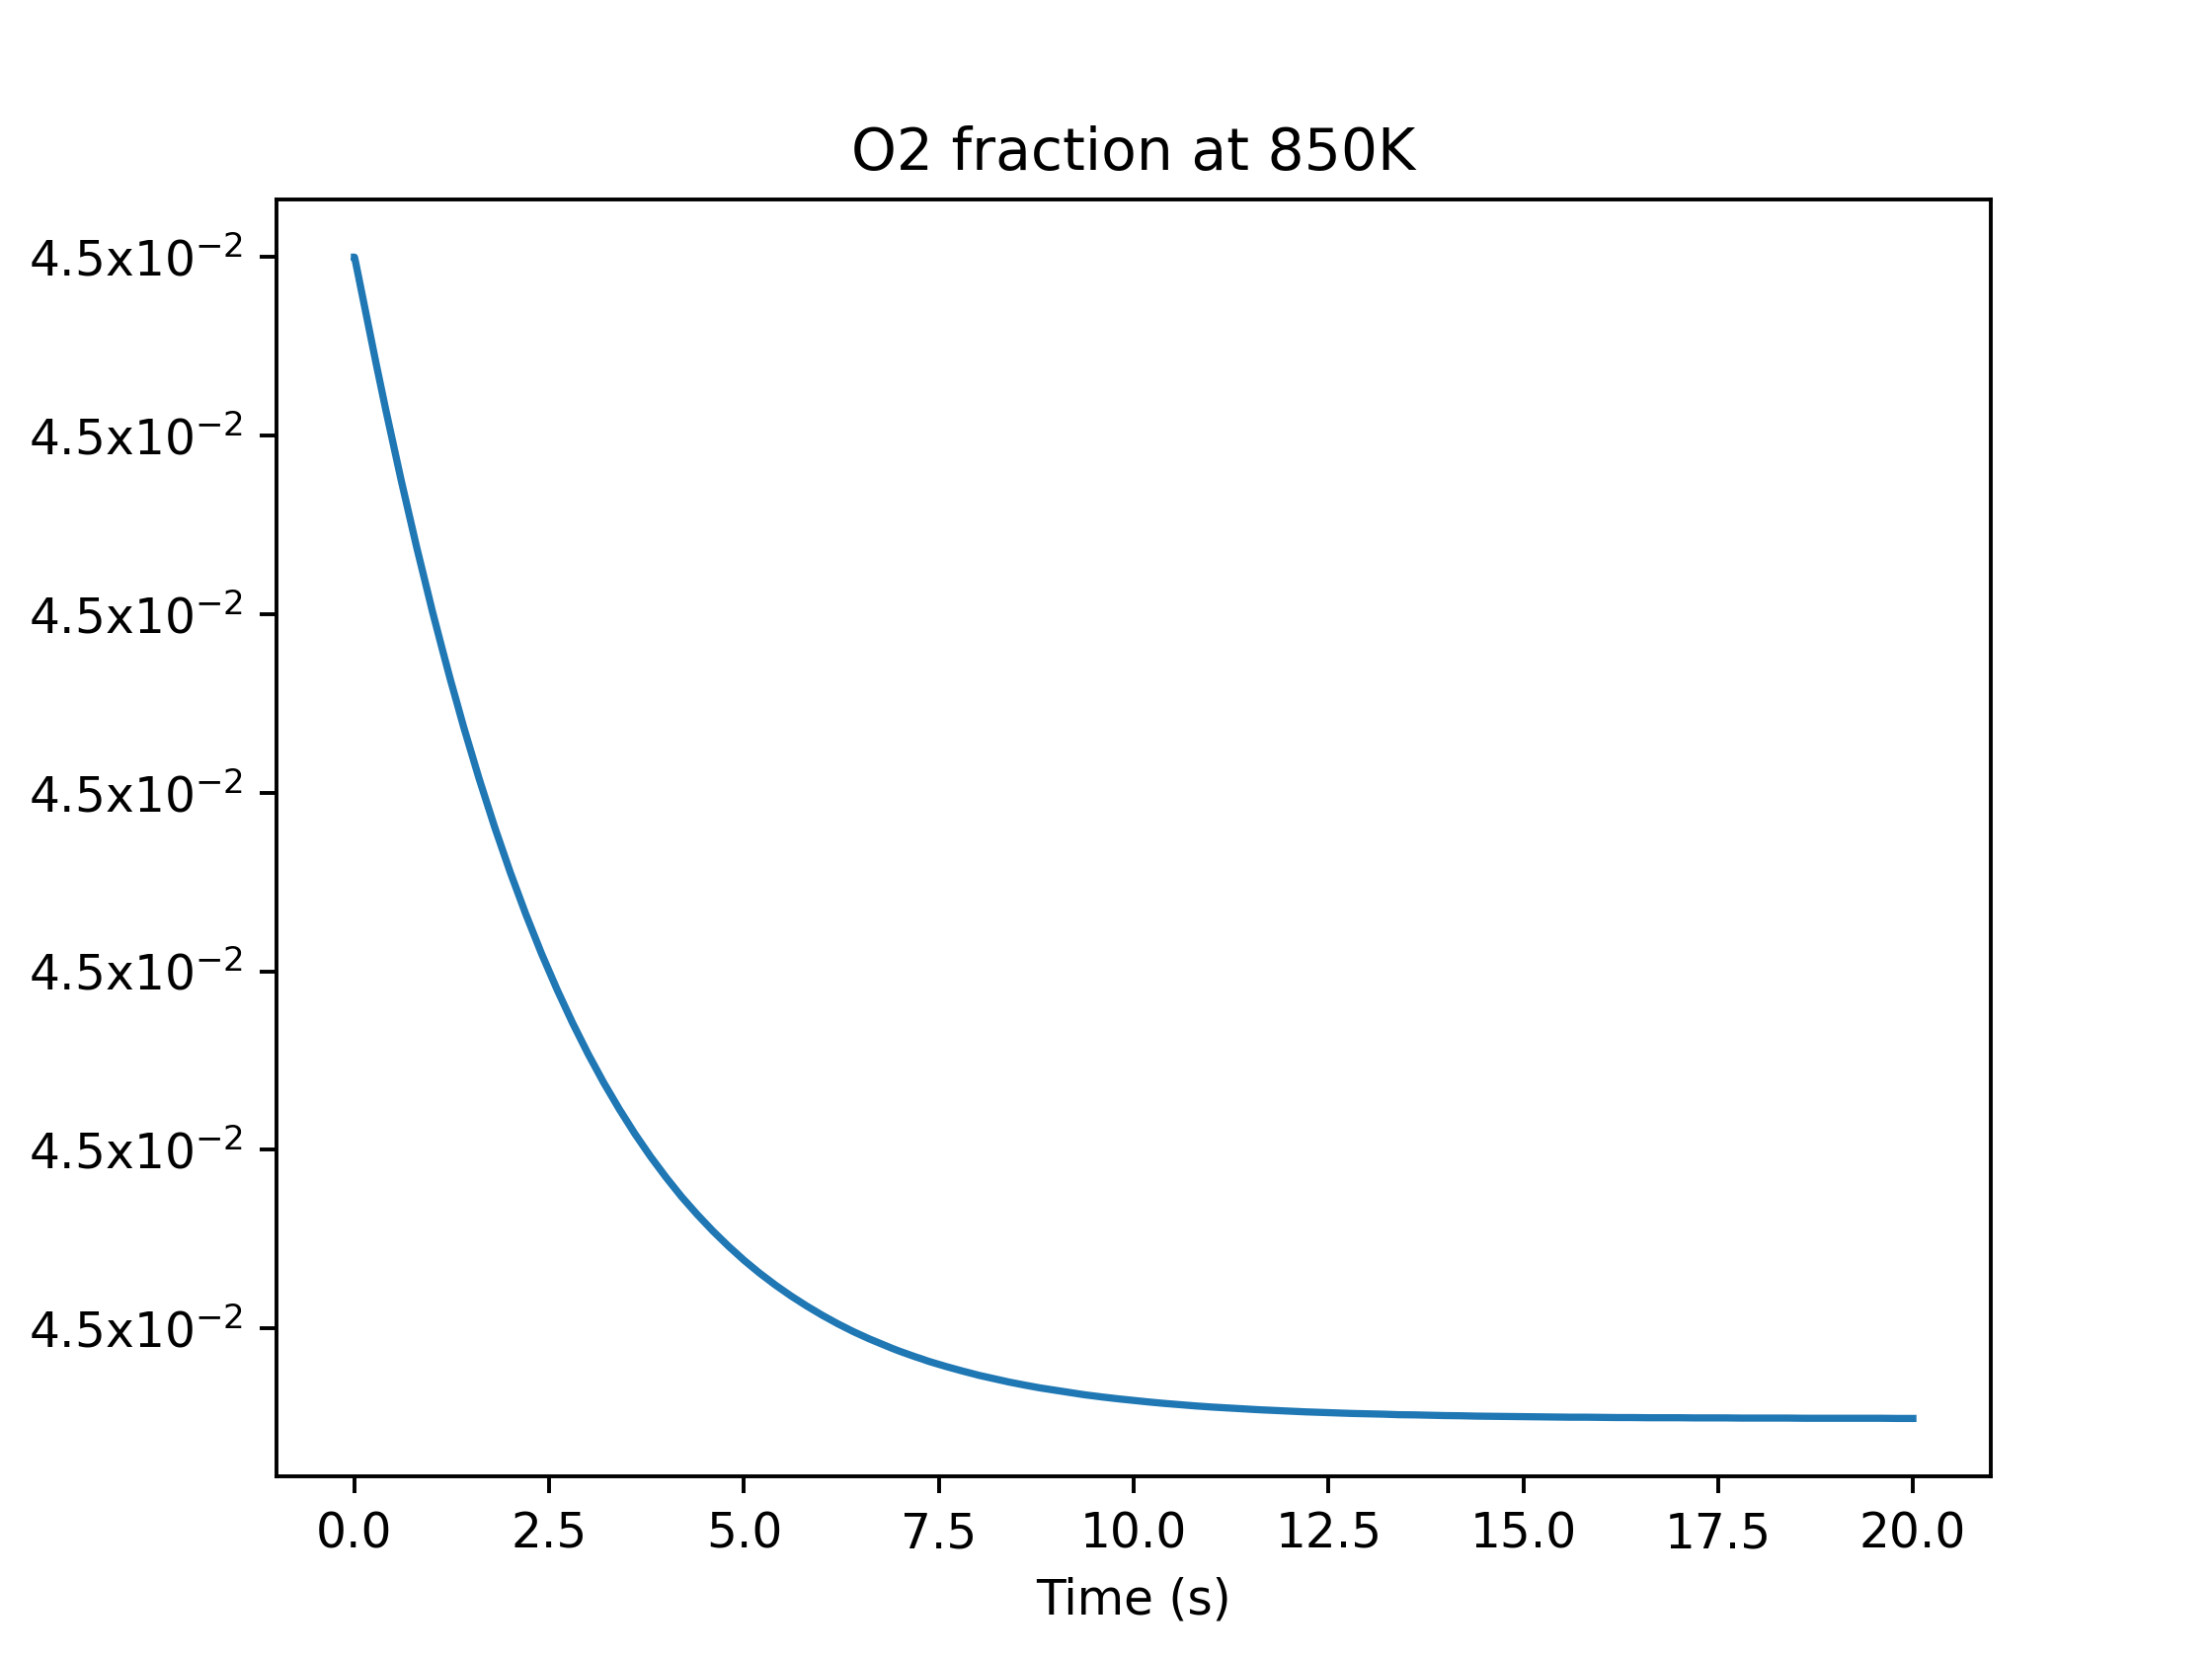

The file beside this chart, header and first rows:
, Temp, time, X_O2
13, 850.0, 4.740879e-11, 0.045
25, 850.0, 2.1485680000000002e-08, 0.045
37, 850.0, 2.263136e-07, 0.045
49, 850.0, 5.464206e-07, 0.045
61, 850.0, 8.345169e-07, 0.045
73, 850.0, 1.6333430000000002e-06, 0.045
85, 850.0, 2.370466e-06, 0.045
97, 850.0, 3.401282e-06, 0.045
109, 850.0, 4.893705e-06, 0.045
121, 850.0, 6.535586e-06, 0.045
133, 850.0, 1.065285e-05, 0.045
145, 850.0, 1.4392029999999999e-05, 0.045
157, 850.0, 1.81312e-05, 0.045
169, 850.0, 2.217719e-05, 0.045
181, 850.0, 3.687608e-05, 0.045
193, 850.0, 5.291292e-05, 0.045
205, 850.0, 6.593732e-05, 0.045
217, 850.0, 0.0001158, 0.045
229, 850.0, 0.0002636, 0.045
241, 850.0, 0.0005252, 0.045
253, 850.0, 0.0009961, 0.045
265, 850.0, 0.001606, 0.045
277, 850.0, 0.002215, 0.045
289, 850.0, 0.002761, 0.045
301, 850.0, 0.003255, 0.045
313, 850.0, 0.003748, 0.045
325, 850.0, 0.004493, 0.045
337, 850.0, 0.005163, 0.045
349, 850.0, 0.005776, 0.045
361, 850.0, 0.007047, 0.045
373, 850.0, 0.008769, 0.045
385, 850.0, 0.01025, 0.045
397, 850.0, 0.01162, 0.045
409, 850.0, 0.01655, 0.045
421, 850.0, 0.02578, 0.045
433, 850.0, 0.0324, 0.045
445, 850.0, 0.04353, 0.045
457, 850.0, 0.05958, 0.045
469, 850.0, 0.07131, 0.045
481, 850.0, 0.08102, 0.045
493, 850.0, 0.08955, 0.045
505, 850.0, 0.09809, 0.045
517, 850.0, 0.1058, 0.045
529, 850.0, 0.1134, 0.045
541, 850.0, 0.1211, 0.045
553, 850.0, 0.1319, 0.045
565, 850.0, 0.1429, 0.045
577, 850.0, 0.153, 0.045
589, 850.0, 0.1596, 0.045
601, 850.0, 0.1662, 0.045
613, 850.0, 0.1727, 0.045
625, 850.0, 0.1913, 0.045
637, 850.0, 0.2, 0.045
649, 850.0, 0.2223, 0.045
661, 850.0, 0.2412, 0.04499
673, 850.0, 0.2583, 0.04499
685, 850.0, 0.2808, 0.04499
697, 850.0, 0.3064, 0.04499
709, 850.0, 0.3321, 0.04499
721, 850.0, 0.3577, 0.04499
... 198 more rows
